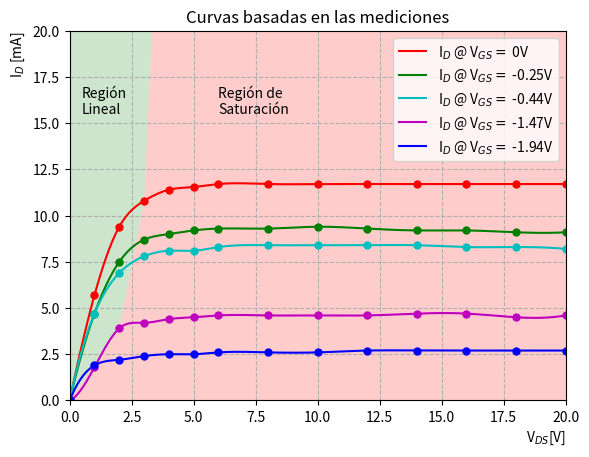

This chart was generated by the following Python code:
from matplotlib import pyplot as plt
import numpy as np
from scipy.interpolate import make_interp_spline, BSpline

x = [0, 1, 2, 3, 4, 5, 6, 8, 10, 12, 14, 16, 18, 20]
x_new= np.linspace(0, 20, 300)
colors = ['r','g','c','m','b']
y1 = [0, 5.7, 9.4, 10.8, 11.4, 11.55, 11.71, 11.71, 11.71, 11.71, 11.71, 11.71, 11.71, 11.71] 
y2 = [0, 4.7, 7.5, 8.7, 9, 9.2, 9.3, 9.3, 9.4, 9.3, 9.2, 9.2, 9.1, 9.1]
y3 = [0, 4.7, 6.9, 7.8, 8.1, 8.1, 8.3, 8.4, 8.4, 8.4, 8.4, 8.3, 8.3, 8.2]
y4 = [0, 1.8, 3.9, 4.2, 4.4, 4.5, 4.6, 4.6, 4.6, 4.6, 4.7, 4.7, 4.5, 4.6]
y5 = [0, 1.9, 2.2, 2.4, 2.5, 2.5, 2.6, 2.6, 2.6, 2.7, 2.7, 2.7, 2.7, 2.7]
stability_curve = [[0, 1, 2, 3, 4, 30], [0 ,y5[1], y4[2], y1[3], 40, 40]] 
values = []
values.append([x, y1, 0])
values.append([x, y2, 1])
values.append([x, y3, 2])
values.append([x, y4, 3])
values.append([x, y5, 4])
smooth_values = []
smooth_values.append([x_new, make_interp_spline(x, y1, k=3)(x_new), 0])
smooth_values.append([x_new, make_interp_spline(x, y2, k=3)(x_new), -0.25])
smooth_values.append([x_new, make_interp_spline(x, y3, k=3)(x_new), -0.44])
smooth_values.append([x_new, make_interp_spline(x, y4, k=3)(x_new), -1.47])
smooth_values.append([x_new, make_interp_spline(x, y5, k=3)(x_new), -1.94])

for i in range(5):
    plt.plot(smooth_values[i][0], smooth_values[i][1], color = colors[i] , label=r"I$_D$ @ V$_{GS} =$ " + str(smooth_values[i][2]) + r'V')
    
for i in range(5):
    plt.plot(values[i][0], values[i][1], color = colors[i], linestyle = 'None',marker='.', markersize=10.0)
#plt.plot(stability_curve[0], stability_curve[1])
plt.xlabel(r'V$_{DS}$[V]', loc='right')
plt.ylabel(r'I$_{D}$ [mA]', loc='top')
plt.title('Curvas basadas en las mediciones')
plt.grid(linestyle='--')
plt.ylim(0, 20)
plt.xlim(0, 20)
plt.legend(loc='best')
plt.fill_between(stability_curve[0], stability_curve[1], 0, facecolor = 'red', alpha=0.2)
plt.fill_between(stability_curve[0], stability_curve[1], 30, facecolor = 'green', alpha=0.2)
plt.text(6, 15.5, 'Región de \nSaturación')
plt.text(0.5, 15.5, 'Región\nLineal')
#plt.show()
plt.savefig('P3_Curvas.pdf')
